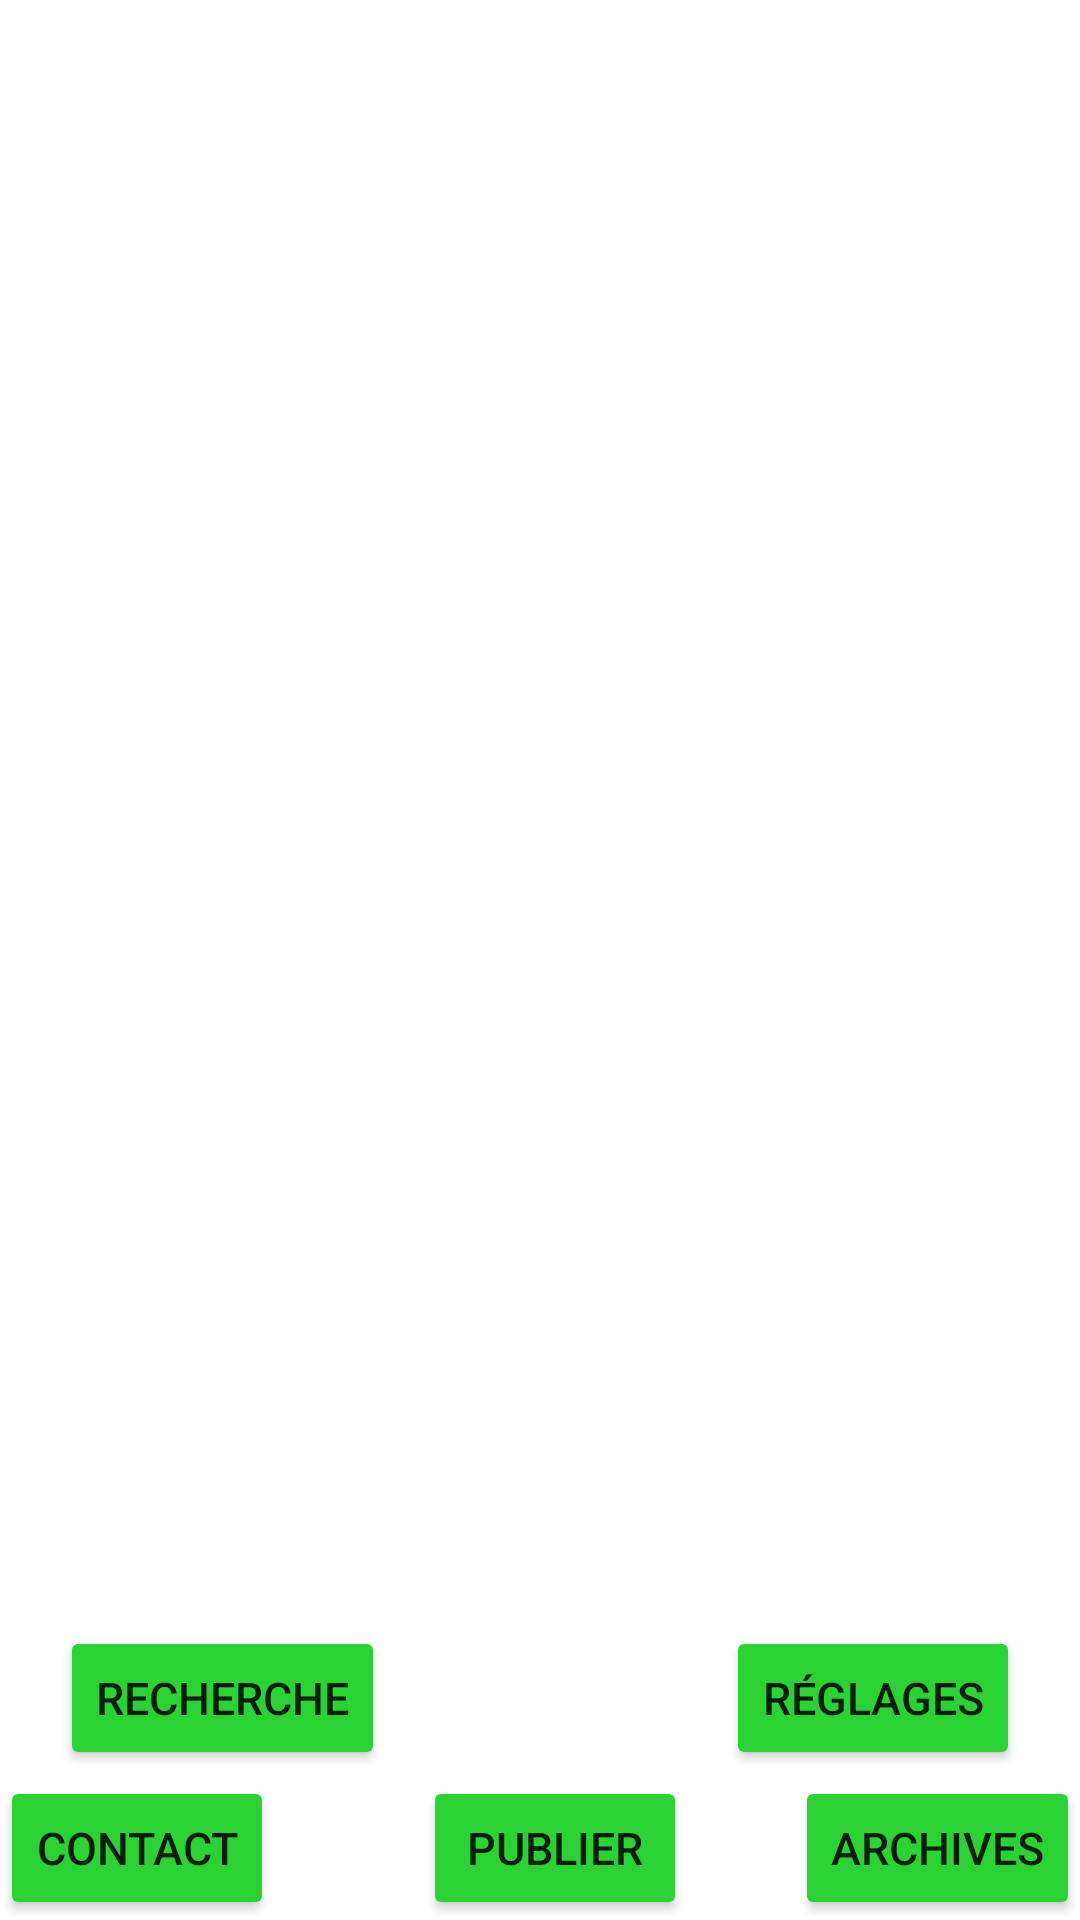

Write the Android layout XML for this screen, with the resource values it uses.
<!-- AndroidManifest.xml: application theme Theme.Blablaofficiel -->
<!-- res/layout/activity_whitets.xml -->
<?xml version="1.0" encoding="utf-8"?>
<androidx.constraintlayout.widget.ConstraintLayout xmlns:android="http://schemas.android.com/apk/res/android"
    xmlns:app="http://schemas.android.com/apk/res-auto"
    xmlns:tools="http://schemas.android.com/tools"
    android:layout_width="match_parent"
    android:layout_height="match_parent"
    android:id="@+id/containerwhite"
    tools:context=".activity_whitets">


    <Button
        android:id="@+id/btnTableauDeBord"
        android:layout_width="wrap_content"
        android:layout_height="wrap_content"
        android:backgroundTint="#2AD333"
        android:text="archives"
        android:textSize="15sp"
        app:layout_constraintBottom_toBottomOf="parent"
        app:layout_constraintEnd_toEndOf="parent" />

    <Button
        android:id="@+id/btnContact"
        android:layout_width="wrap_content"
        android:layout_height="wrap_content"
        android:text="Contact"
        android:backgroundTint="#2AD333"
        android:textSize="15sp"
        app:layout_constraintBottom_toBottomOf="parent"
        app:layout_constraintStart_toStartOf="parent" />

    <Button
        android:id="@+id/btnRecherche"
        android:layout_width="wrap_content"
        android:layout_height="wrap_content"
        android:layout_marginStart="20dp"
        android:layout_marginBottom="50dp"
        android:backgroundTint="#2AD333"
        android:text="recherche"
        android:textSize="15sp"
        app:layout_constraintBottom_toBottomOf="parent"
        app:layout_constraintStart_toStartOf="parent" />

    <Button
        android:id="@+id/btnReglages"
        android:layout_width="wrap_content"
        android:layout_height="wrap_content"
        android:layout_marginEnd="20dp"
        android:layout_marginBottom="50dp"
        android:backgroundTint="#2AD333"
        android:text="Réglages"
        android:textSize="15sp"
        app:layout_constraintBottom_toBottomOf="parent"
        app:layout_constraintEnd_toEndOf="parent" />

    <Button
        android:id="@+id/btnPublier"
        android:layout_width="wrap_content"
        android:layout_height="wrap_content"
        android:layout_marginStart="10dp"
        android:text="Publier"
        android:textSize="15sp"
        app:layout_constraintBottom_toBottomOf="parent"
        app:layout_constraintEnd_toEndOf="parent"
        app:layout_constraintHorizontal_bias="0.5"
        android:backgroundTint="#2AD333"
        app:layout_constraintStart_toStartOf="parent" />
</androidx.constraintlayout.widget.ConstraintLayout>
<!-- resources referenced by this layout -->
<resources>
  <style name="Theme.Blablaofficiel" parent="Theme.MaterialComponents.DayNight.DarkActionBar">
          
          <item name="colorPrimary">@color/purple_500</item>
          <item name="colorPrimaryVariant">@color/purple_700</item>
          <item name="colorOnPrimary">@color/white</item>
          
          <item name="colorSecondary">@color/teal_200</item>
          <item name="colorSecondaryVariant">@color/teal_700</item>
          <item name="colorOnSecondary">@color/black</item>
          
          <item name="android:statusBarColor" tools:targetApi="l">?attr/colorPrimaryVariant</item>
          
      </style>
  <color name="purple_500">#FF6200EE</color>
  <color name="purple_700">#FF3700B3</color>
  <color name="white">#FFFFFFFF</color>
  <color name="teal_200">#FFB1B1B1</color>
  <color name="teal_700">#FF018786</color>
  <color name="black">#FF000000</color>
</resources>
